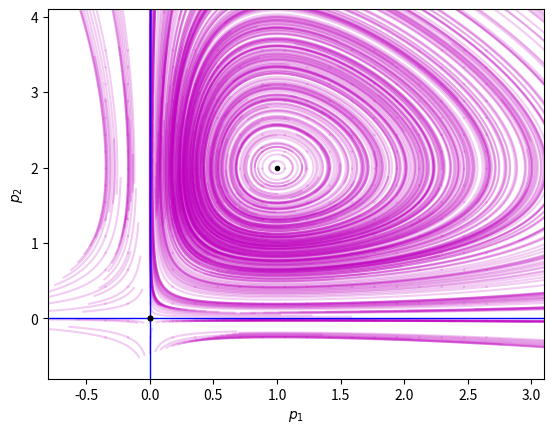

Here is the Python script that generated this plot:
#-----------------------------------------------------------------
# The Lotka-Volterra System
#-----------------------------------------------------------------

#-----------------------------------------------------------------
# Libraries
import numpy as np
import matplotlib.pyplot as plt
import scipy.integrate as spi

#-----------------------------------------------------------------
# Constants

# Prey reproduction rate
a = 2.
# Prey predation rate
b = 1.
# Pradator feeding rate
k = 1.
# Predator competition rate
l = 1.

# Define callable for the vector field in phase space
def f(p, t):
    x, y = p
    return [a*x -b*x*y, -l*y + k*x*y]
#-----------------------------------------------------------------

#-----------------------------------------------------------------
# Define region for the plot and grid size
xmin, xmax = -0.7, l/k+2.
ymin, ymax = -0.7, a/b+2.
SpatialGridSize = 22
Nx, Ny = SpatialGridSize, SpatialGridSize

x = np.linspace(xmin, xmax, Nx)
y = np.linspace(ymin, ymax, Ny)

X, Y = np.meshgrid(x, y)
#-----------------------------------------------------------------

#-----------------------------------------------------------------
# Define initial time
t = 0.

# Create array for vector field
Vx, Vy = np.zeros((Nx,Ny)), np.zeros((Nx,Ny))

for i in range(Nx):
    for j in range(Ny):
        x = X[i, j]
        y = Y[i, j]
        v = f([x, y], t)
        Vx[i,j] = v[0]
        Vy[i,j] = v[1]
#-----------------------------------------------------------------

#-----------------------------------------------------------------
# Integrating and plotting    

#Creates figure and axis
fig, ax = plt.subplots()

# Plots quiver of vector field
#ax.quiver(X, Y, Vx, Vy, color='k', alpha=0.7)


# Plots assorted orbits
tmax0 = 3.
TimeGridSize = 200
opacity = 0.2

for i in range(2,Nx-2):
    for j in range(2,Ny-2):
        tmax = tmax0
        # Set grid point as initial condition
        x0 = [X[i,j],Y[i,j]]   
        if (x0[0] < 0.) or (x0[1] < 0.):
            tmax=.6
        #Integrate forward
        tspan = np.linspace(0.0, tmax, TimeGridSize)
        xs = spi.odeint(f, x0, tspan)
        ax.plot(xs[:,0], xs[:,1], 'm-', alpha=opacity)
        #Integrate backwards
        tspan = np.linspace(0.0, -tmax, TimeGridSize)
        xs = spi.odeint(f, x0, tspan)
        ax.plot(xs[:,0], xs[:,1], 'm-', alpha=opacity) # path

# Find eigenvectors and plots stable manifolds

# List of equilibrium points
eqlist = [np.array([0.,0.]),np.array([l/k,a/b])]

# Integrate eigenvectors at each equilibrium point
eq = eqlist[0]
x, y = eq[0], eq[1]
# Eigenvalues and eigenvectors of linearized flow
lambd, vec = np.linalg.eig([[a, 0.],[0., -l]])
for i in range(2):
    for j in range(2):
        x0 = list(eq+((-1)**j)*0.001*vec[:,i])
        tspan = np.linspace(0, ((-1)**i)*20, TimeGridSize)
        xs = spi.odeint(f, x0, tspan)
        ax.plot(xs[:,0], xs[:,1], 'b-',lw=1) # path
        ax.plot([x], [y], 'o', markersize=3, color='k') # start

eq = eqlist[1]
x, y = eq[0], eq[1]        
ax.plot([x], [y], 'o', markersize=3, color='k') # start

# Creates streamplot
#plt.streamplot(X, Y, Vx, Vy, color='k', density=0.5, linewidth=0.7, arrowsize=1)

#-----------------------------------------------------------------

#-----------------------------------------------------------------
# Adjust display and show plot

# Define margin
mrg = 0.1

# Define axis limits and labels
ax.set_xlabel('$p_1$')
ax.set_ylabel('$p_2$')
ax.set_xlim([xmin-mrg, xmax+mrg])
ax.set_ylim([ymin-mrg, ymax+mrg])

# Show or save
# plt.savefig('phase-portrait.png')
plt.show()
#-----------------------------------------------------------------    